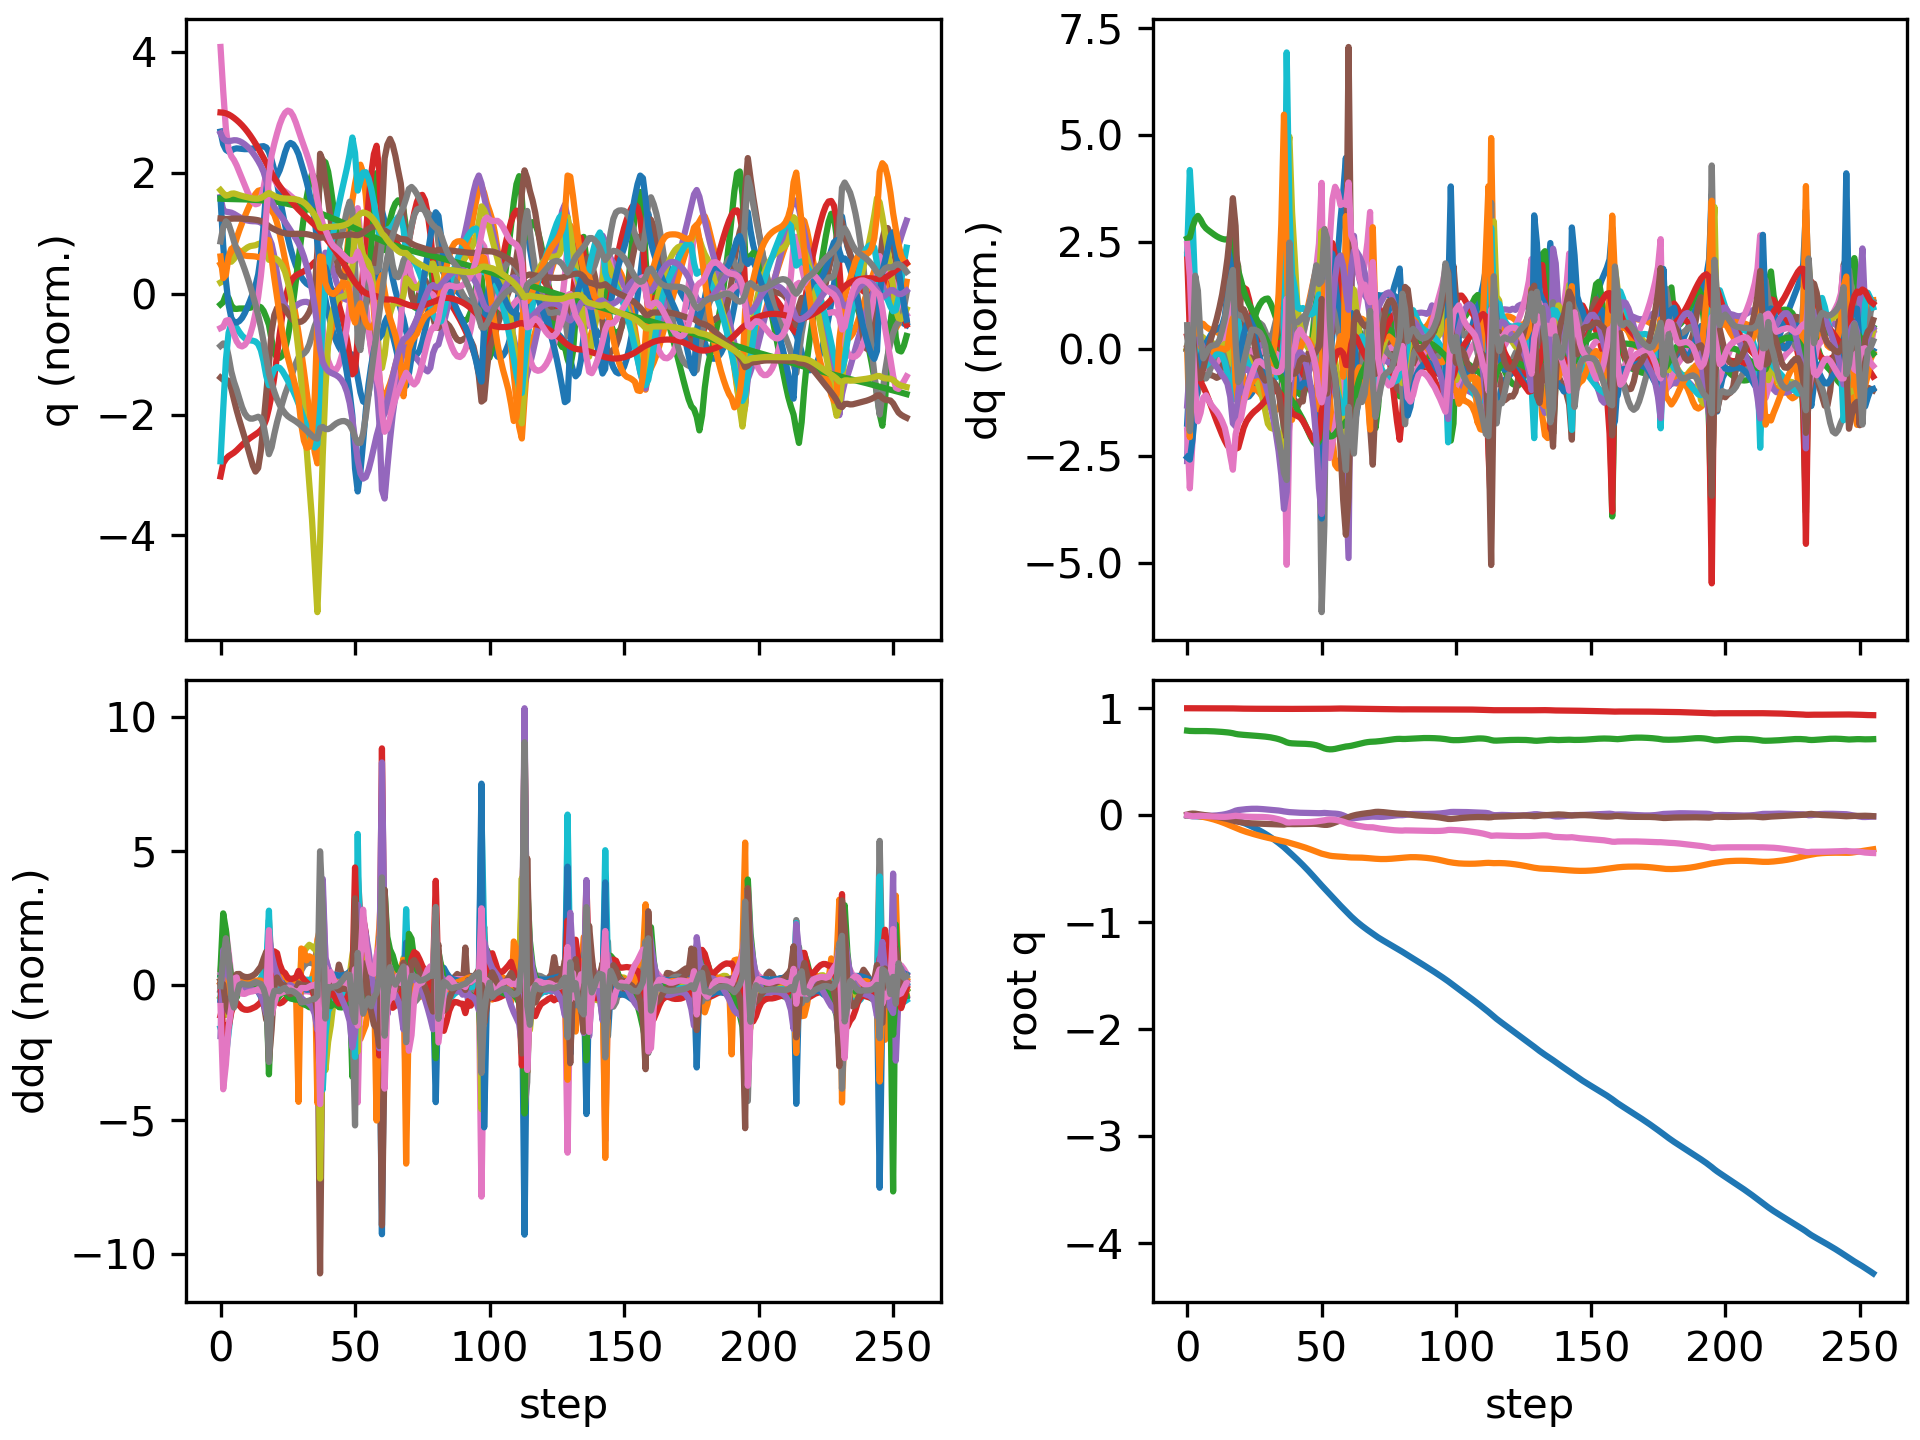

Source data for this figure (header and first rows):
floating_base_joint_x, floating_base_joint_y, floating_base_joint_z, floating_base_joint_qw, floating_base_joint_qx, floating_base_joint_qy, floating_base_joint_qz, left_hip_pitch_joint_q, left_hip_roll_joint_q, left_hip_yaw_joint_q, left_knee_joint_q, left_ankle_pitch_joint_q, left_ankle_roll_joint_q, right_hip_pitch_joint_q, right_hip_roll_joint_q, right_hip_yaw_joint_q, right_knee_joint_q, right_ankle_pitch_joint_q, right_ankle_roll_joint_q, floating_base_joint_vx, floating_base_joint_vy, floating_base_joint_vz, floating_base_joint_wx, floating_base_joint_wy
-0.002742, 8.737507702648877e-10, 0.7906, 1, 1.597928729102787e-08, 0.005811, -4.862312507598205e-09, -0.05757, -0.0006897, -0.002978, 0.1257, -0.07618, 2.7516392895085615e-05, -0.05757, 0.0006893, 0.002978, 0.1257, -0.07618, -2.7555718382952283e-05, -0.162, -1.3815040528913289e-07, -0.2089, -6.422664153380801e-07, 0.6749
-0.006445, -0.0005063, 0.7878, 0.9999, 0.0003676, 0.01263, -0.005652, -0.09912, 0.001538, -0.0007388, 0.1854, -0.115, -0.001697, -0.1711, 0.002775, 0.004714, 0.3685, -0.2054, -0.01868, -0.1543, -0.04769, -0.07639, 0.1163, 0.4646
-0.009035, -0.001822, 0.7868, 0.9998, 0.002042, 0.01542, -0.009874, -0.117, 0.002178, 0.006007, 0.2049, -0.1196, -0.00173, -0.2698, 0.00239, 0.02294, 0.599, -0.3024, -0.01588, -0.09132, -0.0875, -0.02878, 0.1327, 0.04788
-0.01034, -0.004172, 0.7866, 0.9999, 0.002249, 0.01416, -0.008948, -0.1225, 0.004906, 0.003087, 0.2173, -0.1207, -0.002454, -0.3211, -0.008265, 0.02828, 0.7264, -0.3679, -0.000347, -0.04438, -0.1439, 0.004371, -0.09046, -0.2682
-0.01096, -0.00752, 0.7868, 0.9999, 0.0005575, 0.01025, -0.00645, -0.1194, 0.01275, -0.003703, 0.2255, -0.1223, -0.008397, -0.3399, -0.02124, 0.02695, 0.7687, -0.4043, 0.006462, -0.0235, -0.1857, 0.01769, -0.2215, -0.4771
-0.01168, -0.01157, 0.7871, 1, -0.001778, 0.005805, -0.006003, -0.114, 0.02455, -0.007015, 0.2333, -0.1259, -0.01711, -0.35, -0.03004, 0.03011, 0.7667, -0.4162, 0.007981, -0.04699, -0.2155, 0.007797, -0.2228, -0.4213
-0.01299, -0.01617, 0.787, 1, -0.003706, 0.002219, -0.007382, -0.1122, 0.03727, -0.007125, 0.2438, -0.1307, -0.02543, -0.3638, -0.03685, 0.0351, 0.7494, -0.4171, 0.007172, -0.0789, -0.2411, -0.01082, -0.1517, -0.3232
-0.01482, -0.0213, 0.7866, 0.9999, -0.00481, -0.0008502, -0.00908, -0.1131, 0.04898, -0.006755, 0.256, -0.1354, -0.03281, -0.3809, -0.0446, 0.0374, 0.7296, -0.4131, 0.004457, -0.09956, -0.2694, -0.02726, -0.06567, -0.3079
-0.01698, -0.02704, 0.7859, 0.9999, -0.005097, -0.004041, -0.01052, -0.1142, 0.05953, -0.006705, 0.2681, -0.1396, -0.03973, -0.3985, -0.05198, 0.03888, 0.7127, -0.4046, 0.001866, -0.113, -0.3018, -0.04018, 0.009845, -0.3393
-0.01939, -0.03345, 0.785, 0.9999, -0.00468, -0.007561, -0.01175, -0.1148, 0.06939, -0.006711, 0.2794, -0.143, -0.04657, -0.4156, -0.05734, 0.04116, 0.7008, -0.3915, 0.0007245, -0.1253, -0.3363, -0.05173, 0.07638, -0.3712
-0.02205, -0.04056, 0.7838, 0.9998, -0.003587, -0.01136, -0.01292, -0.1147, 0.07875, -0.00649, 0.2899, -0.1456, -0.05356, -0.4319, -0.06054, 0.04347, 0.6938, -0.375, 0.0003818, -0.1374, -0.371, -0.06337, 0.1438, -0.3939
-0.02494, -0.04835, 0.7824, 0.9998, -0.001801, -0.01538, -0.01403, -0.114, 0.0876, -0.006013, 0.2994, -0.1471, -0.06095, -0.4466, -0.06185, 0.04498, 0.6906, -0.3568, 0.0002775, -0.1484, -0.4051, -0.07605, 0.2154, -0.4145
-0.02801, -0.05681, 0.7807, 0.9997, 0.0007576, -0.01968, -0.01495, -0.1126, 0.09567, -0.005336, 0.3079, -0.1477, -0.06817, -0.4582, -0.06187, 0.04548, 0.689, -0.3376, 0.000171, -0.1572, -0.4375, -0.09019, 0.2983, -0.4415
-0.03123, -0.0659, 0.7788, 0.9996, 0.00419, -0.02432, -0.01541, -0.1106, 0.1025, -0.004701, 0.3159, -0.148, -0.07286, -0.4645, -0.06103, 0.04604, 0.6852, -0.3157, -6.486186000489831e-05, -0.1638, -0.4686, -0.1042, 0.3937, -0.4761
-0.03454, -0.07558, 0.7766, 0.9994, 0.008685, -0.02942, -0.0152, -0.1083, 0.1071, -0.004523, 0.3246, -0.1489, -0.07011, -0.4626, -0.06023, 0.04742, 0.673, -0.2854, -0.0006069, -0.1677, -0.4965, -0.1167, 0.5163, -0.5198
-0.03786, -0.08577, 0.7741, 0.9992, 0.01448, -0.03521, -0.01403, -0.106, 0.1083, -0.005561, 0.3355, -0.1517, -0.05661, -0.4491, -0.06135, 0.04831, 0.6448, -0.2341, -0.0007421, -0.1666, -0.5208, -0.1347, 0.6623, -0.5982
-0.04114, -0.09633, 0.771, 0.9988, 0.02188, -0.042, -0.01159, -0.105, 0.1047, -0.008954, 0.3527, -0.1582, -0.03502, -0.4216, -0.06748, 0.04487, 0.5927, -0.1515, 0.004726, -0.1642, -0.5336, -0.1784, 0.8575, -0.6988
-0.04443, -0.107, 0.7665, 0.9982, 0.03143, -0.04974, -0.008019, -0.1092, 0.09502, -0.01504, 0.384, -0.1725, -0.01233, -0.3835, -0.08004, 0.03589, 0.5235, -0.05412, 0.01447, -0.1665, -0.5329, -0.2698, 1.105, -0.7916
-0.04838, -0.1176, 0.7602, 0.9975, 0.04223, -0.05724, -0.0052, -0.1239, 0.08233, -0.02205, 0.4349, -0.1959, 0.01049, -0.3565, -0.09244, 0.02913, 0.4809, 0.0026, 0.01384, -0.2636, -0.5357, -0.2802, 0.8998, -0.5632
-0.05499, -0.1283, 0.756, 0.9969, 0.04813, -0.06169, -0.007463, -0.1504, 0.07781, -0.03622, 0.4964, -0.2155, 0.03561, -0.3795, -0.08653, 0.03128, 0.5238, -0.01388, -0.001886, -0.3575, -0.5302, -0.1623, 0.3591, -0.4866
-0.06296, -0.1384, 0.7532, 0.9965, 0.05129, -0.0659, -0.01036, -0.1833, 0.07191, -0.04847, 0.5763, -0.252, 0.04851, -0.3996, -0.07504, 0.03128, 0.5555, -0.02178, -0.01892, -0.4178, -0.4822, -0.1079, 0.2846, -0.4597
-0.07213, -0.1475, 0.7512, 0.996, 0.05409, -0.06948, -0.01253, -0.225, 0.06024, -0.05243, 0.6729, -0.3022, 0.05384, -0.4124, -0.06504, 0.02973, 0.5663, -0.01562, -0.03501, -0.4785, -0.4361, -0.08783, 0.2851, -0.3599
-0.08235, -0.1559, 0.7494, 0.9957, 0.05661, -0.07227, -0.01397, -0.2716, 0.04391, -0.05277, 0.7715, -0.3472, 0.05524, -0.421, -0.05646, 0.02678, 0.562, 0.00034, -0.05052, -0.5262, -0.406, -0.08313, 0.2404, -0.2807
-0.09337, -0.1638, 0.7476, 0.9954, 0.05855, -0.07446, -0.01484, -0.3182, 0.02538, -0.05063, 0.8579, -0.3798, 0.05504, -0.4269, -0.04829, 0.02211, 0.5474, 0.02293, -0.06478, -0.5633, -0.3863, -0.08916, 0.175, -0.2198
-0.105, -0.1714, 0.7457, 0.9952, 0.05985, -0.07621, -0.01519, -0.362, 0.005952, -0.04466, 0.9256, -0.3993, 0.05302, -0.4313, -0.04068, 0.01504, 0.5259, 0.04942, -0.07683, -0.5932, -0.3705, -0.102, 0.1144, -0.1764
-0.1173, -0.1786, 0.7436, 0.995, 0.06046, -0.07755, -0.01535, -0.4018, -0.01374, -0.03374, 0.9739, -0.4075, 0.04998, -0.4362, -0.03439, 0.003855, 0.5026, 0.0693, -0.08662, -0.6265, -0.3576, -0.1065, 0.02641, -0.1256
-0.1302, -0.1857, 0.7415, 0.995, 0.06016, -0.07848, -0.01562, -0.4373, -0.0336, -0.0187, 1.005, -0.4086, 0.04687, -0.4424, -0.02775, -0.0105, 0.4797, 0.07506, -0.09538, -0.6618, -0.3471, -0.1034, -0.07381, -0.09028
-0.1439, -0.1925, 0.7394, 0.995, 0.05897, -0.07924, -0.01602, -0.468, -0.0546, -0.0009514, 1.024, -0.4047, 0.04453, -0.4481, -0.0208, -0.02817, 0.4543, 0.07128, -0.1037, -0.6957, -0.3353, -0.1032, -0.1561, -0.08636
-0.1582, -0.199, 0.7373, 0.995, 0.05713, -0.08007, -0.01666, -0.4937, -0.07731, 0.01862, 1.036, -0.3986, 0.04343, -0.4527, -0.01436, -0.04996, 0.4257, 0.06045, -0.1128, -0.729, -0.3221, -0.1122, -0.2121, -0.1005
-0.1731, -0.2053, 0.7348, 0.995, 0.05489, -0.08103, -0.01771, -0.5145, -0.1019, 0.03917, 1.043, -0.3927, 0.04311, -0.4563, -0.009063, -0.0763, 0.3942, 0.04421, -0.1231, -0.7633, -0.3071, -0.1326, -0.2403, -0.1167
-0.1888, -0.2112, 0.7318, 0.995, 0.05269, -0.08211, -0.01956, -0.5307, -0.1287, 0.05996, 1.049, -0.3886, 0.0433, -0.4589, -0.007126, -0.1112, 0.3595, 0.01992, -0.144, -0.7988, -0.2873, -0.1662, -0.2297, -0.1275
-0.2052, -0.2167, 0.7281, 0.995, 0.0506, -0.08324, -0.02255, -0.5432, -0.1574, 0.07952, 1.055, -0.3867, 0.04473, -0.4621, -0.005913, -0.1496, 0.3238, -0.005089, -0.1581, -0.8373, -0.2733, -0.2072, -0.2334, -0.1382
-0.2224, -0.2221, 0.7234, 0.9949, 0.04848, -0.08443, -0.02666, -0.5525, -0.1874, 0.09643, 1.063, -0.3864, 0.04731, -0.4662, -0.003354, -0.1892, 0.2882, -0.03176, -0.1642, -0.878, -0.2643, -0.2533, -0.2473, -0.1508
-0.2404, -0.2273, 0.7178, 0.9947, 0.04622, -0.08567, -0.03186, -0.5583, -0.218, 0.1102, 1.073, -0.3894, 0.05087, -0.4709, 0.001918, -0.229, 0.2525, -0.06197, -0.1634, -0.9212, -0.2604, -0.3047, -0.2728, -0.1579
-0.2593, -0.2325, 0.7111, 0.9945, 0.04362, -0.08687, -0.03811, -0.56, -0.2483, 0.1187, 1.085, -0.3959, 0.0563, -0.4768, 0.009971, -0.2704, 0.2177, -0.09643, -0.152, -0.9658, -0.263, -0.3658, -0.3257, -0.1575
-0.2791, -0.238, 0.703, 0.9943, 0.04009, -0.08789, -0.04529, -0.5545, -0.2765, 0.1151, 1.097, -0.4043, 0.06794, -0.4865, 0.01773, -0.3224, 0.1904, -0.1362, -0.1208, -1.007, -0.2794, -0.4475, -0.4589, -0.1453
-0.2996, -0.2439, 0.6928, 0.994, 0.0355, -0.08829, -0.05446, -0.5247, -0.293, 0.08692, 1.068, -0.4092, 0.09771, -0.5165, 0.02327, -0.3777, 0.2046, -0.1983, -0.05687, -1.045, -0.316, -0.5635, -0.5814, -0.05521
-0.3232, -0.2506, 0.6814, 0.9937, 0.03196, -0.0832, -0.06754, -0.5048, -0.2185, 0.1124, 0.9245, -0.3759, 0.1735, -0.6703, 0.03349, -0.2964, 0.5139, -0.255, 9.425293664323733e-06, -1.191, -0.3821, -0.5052, -0.6636, 0.3187
-0.3463, -0.2577, 0.6747, 0.9938, 0.02897, -0.0827, -0.06836, -0.5535, -0.1676, 0.1315, 0.9326, -0.2689, 0.1683, -0.7861, 0.04094, -0.1969, 0.8028, -0.2598, -0.0007289, -1.127, -0.3389, -0.1788, -0.08789, -0.209
-0.3691, -0.2648, 0.6719, 0.9939, 0.0273, -0.08371, -0.06627, -0.6044, -0.1415, 0.1296, 0.9617, -0.2406, 0.1513, -0.8375, 0.05242, -0.1192, 0.9518, -0.2651, -0.02282, -1.155, -0.3647, -0.1007, -0.1895, -0.03742
-0.3924, -0.2721, 0.6702, 0.994, 0.02554, -0.08376, -0.06618, -0.6488, -0.1183, 0.1211, 0.9792, -0.2502, 0.1369, -0.8687, 0.06682, -0.0679, 1.055, -0.2878, -0.02877, -1.173, -0.3736, -0.05916, -0.1889, -0.003165
-0.4162, -0.2796, 0.6693, 0.9941, 0.0239, -0.08315, -0.0661, -0.6852, -0.1006, 0.1055, 0.9791, -0.2721, 0.1214, -0.8862, 0.07411, -0.03998, 1.132, -0.3243, -0.03152, -1.209, -0.3798, -0.02967, -0.1656, 0.09314
-0.4407, -0.2873, 0.6687, 0.9942, 0.02282, -0.08205, -0.06588, -0.7153, -0.08661, 0.08738, 0.9644, -0.2978, 0.1067, -0.8939, 0.07674, -0.02602, 1.197, -0.3643, -0.03236, -1.239, -0.3865, -0.02588, -0.09363, 0.1191
-0.4657, -0.2952, 0.6681, 0.9943, 0.02216, -0.08107, -0.06549, -0.7396, -0.07422, 0.06847, 0.9387, -0.3246, 0.09327, -0.8923, 0.0799, -0.01828, 1.262, -0.4015, -0.0305, -1.268, -0.4035, -0.03552, -0.07123, 0.08524
-0.4915, -0.3035, 0.6671, 0.9944, 0.02152, -0.08039, -0.06499, -0.7584, -0.06005, 0.05091, 0.9032, -0.3481, 0.08239, -0.8803, 0.08592, -0.01461, 1.325, -0.4372, -0.02744, -1.303, -0.4264, -0.05732, -0.07867, 0.06306
-0.5179, -0.3123, 0.6656, 0.9945, 0.02077, -0.07996, -0.06427, -0.7727, -0.04073, 0.03863, 0.8594, -0.3658, 0.0787, -0.8575, 0.09494, -0.01352, 1.384, -0.4739, -0.02451, -1.34, -0.4505, -0.09382, -0.08312, 0.03899
-0.5451, -0.3215, 0.6632, 0.9946, 0.01999, -0.07988, -0.06307, -0.7825, -0.01505, 0.03434, 0.807, -0.3772, 0.07822, -0.824, 0.106, -0.01287, 1.44, -0.5131, -0.02297, -1.376, -0.4738, -0.1467, -0.07456, 0.0006895
-0.5729, -0.3312, 0.6595, 0.9947, 0.0193, -0.08035, -0.06111, -0.7874, 0.01735, 0.0409, 0.7453, -0.3804, 0.0781, -0.7794, 0.1173, -0.009956, 1.496, -0.5569, -0.02334, -1.406, -0.4938, -0.2189, -0.0553, -0.05931
-0.6012, -0.3412, 0.654, 0.9948, 0.01882, -0.08159, -0.05825, -0.7874, 0.05606, 0.06117, 0.6742, -0.3768, 0.07666, -0.7233, 0.1247, -0.0003281, 1.56, -0.6081, -0.03086, -1.424, -0.5028, -0.3222, -0.02349, -0.1403
-0.6294, -0.351, 0.6459, 0.9948, 0.01873, -0.08405, -0.05489, -0.7833, 0.09304, 0.07041, 0.588, -0.3903, 0.08486, -0.6512, 0.1171, 0.02147, 1.638, -0.6715, -0.0502, -1.4, -0.4836, -0.493, 0.009972, -0.3073
-0.657, -0.3594, 0.6353, 0.9946, 0.01931, -0.08776, -0.05159, -0.8059, 0.1175, 0.01958, 0.601, -0.3883, 0.05826, -0.5363, 0.07037, 0.06309, 1.566, -0.8171, -0.05684, -1.366, -0.3556, -0.5807, 0.3613, -0.3545
-0.6841, -0.366, 0.6249, 0.9946, 0.02125, -0.09026, -0.04728, -0.8583, 0.1369, 0.0001291, 0.7553, -0.3675, 0.04271, -0.4744, 0.003994, 0.0748, 1.39, -0.8802, -0.04496, -1.327, -0.3098, -0.4309, 0.225, -0.2778
-0.711, -0.3727, 0.6183, 0.9948, 0.01928, -0.09033, -0.0422, -0.9066, 0.1455, -0.005736, 0.909, -0.3818, 0.04328, -0.5474, -0.002876, 0.0492, 1.435, -0.8264, -0.04024, -1.344, -0.3325, -0.2325, -0.3359, 0.1172
-0.7382, -0.3782, 0.6156, 0.9954, 0.01669, -0.08586, -0.0402, -0.9365, 0.1337, -0.01094, 1.062, -0.3986, 0.05014, -0.6359, 0.01606, 0.03493, 1.475, -0.7452, -0.04927, -1.371, -0.2324, -0.03708, -0.1712, 0.6936
-0.7655, -0.3819, 0.6164, 0.996, 0.01568, -0.07747, -0.04131, -0.9413, 0.09985, -0.004052, 1.22, -0.4301, 0.05545, -0.7183, 0.03695, 0.03002, 1.476, -0.659, -0.05697, -1.369, -0.1479, 0.1131, -0.1072, 0.9647
-0.7927, -0.3843, 0.62, 0.9967, 0.01462, -0.06747, -0.04379, -0.9137, 0.04811, 0.01664, 1.37, -0.4714, 0.06404, -0.7871, 0.05404, 0.02597, 1.448, -0.5876, -0.06063, -1.356, -0.1009, 0.2309, -0.2231, 1.046
-0.8195, -0.3859, 0.6253, 0.9971, 0.01215, -0.05726, -0.04785, -0.8506, -0.01078, 0.0496, 1.494, -0.5218, 0.07385, -0.8415, 0.06403, 0.01609, 1.399, -0.536, -0.06094, -1.334, -0.07206, 0.293, -0.4165, 1.011
-0.8458, -0.3873, 0.6314, 0.9974, 0.007124, -0.04758, -0.05364, -0.7539, -0.06827, 0.08827, 1.586, -0.5761, 0.08525, -0.8826, 0.06688, -0.004818, 1.334, -0.4942, -0.05828, -1.311, -0.06792, 0.3058, -0.7345, 0.9276
-0.8719, -0.3888, 0.6373, 0.9974, -0.001438, -0.03808, -0.0605, -0.6289, -0.1204, 0.1197, 1.624, -0.6297, 0.09816, -0.9124, 0.06442, -0.04096, 1.256, -0.462, -0.0528, -1.305, -0.08233, 0.269, -1.121, 0.938
-0.8975, -0.3908, 0.6422, 0.9971, -0.0125, -0.02857, -0.06902, -0.4715, -0.1657, 0.1157, 1.505, -0.7389, 0.112, -0.9381, 0.06893, -0.08114, 1.182, -0.4596, -0.02176, -1.279, -0.1366, 0.1833, -1.378, 0.9296
... 196 more rows
